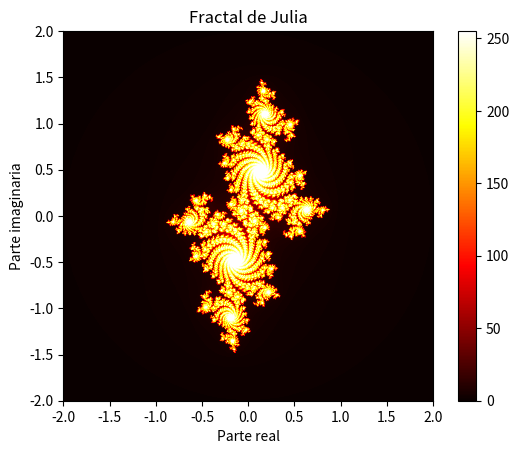

The script that saved this image:
# Programa HIPATIA 2024: El Universo Fractal
# Conjuntos de Julia
import numpy as np
import matplotlib.pyplot as plt

def julia_set(xmin, xmax, ymin, ymax, width, height, c, max_iter):
    x_vals = np.linspace(xmin, xmax, width)
    y_vals = np.linspace(ymin, ymax, height)
    img = np.empty((width, height))
    for i, x in enumerate(x_vals):
        for j, y in enumerate(y_vals):
            z = complex(x, y)
            iteration = 0
            while abs(z) <= 2 and iteration < max_iter:
                z = z*z + c
                iteration += 1
            img[i, j] = iteration
    return img

def plot_julia_set(img):
    plt.imshow(img, cmap='hot', extent=[-2, 2, -2, 2])
    plt.colorbar()
    plt.title('Fractal de Julia')
    plt.xlabel('Parte real')
    plt.ylabel('Parte imaginaria')
    plt.show()

# Parámetros del conjunto de Julia
xmin, xmax = -2, 2
ymin, ymax = -2, 2
width, height = 800, 800
c = complex(-0.7, 0.27015)  # Cambia este valor para explorar diferentes conjuntos de Julia
max_iter = 255

# Generar y visualizar el conjunto de Julia
julia_img = julia_set(xmin, xmax, ymin, ymax, width, height, c, max_iter)
plot_julia_set(julia_img)
